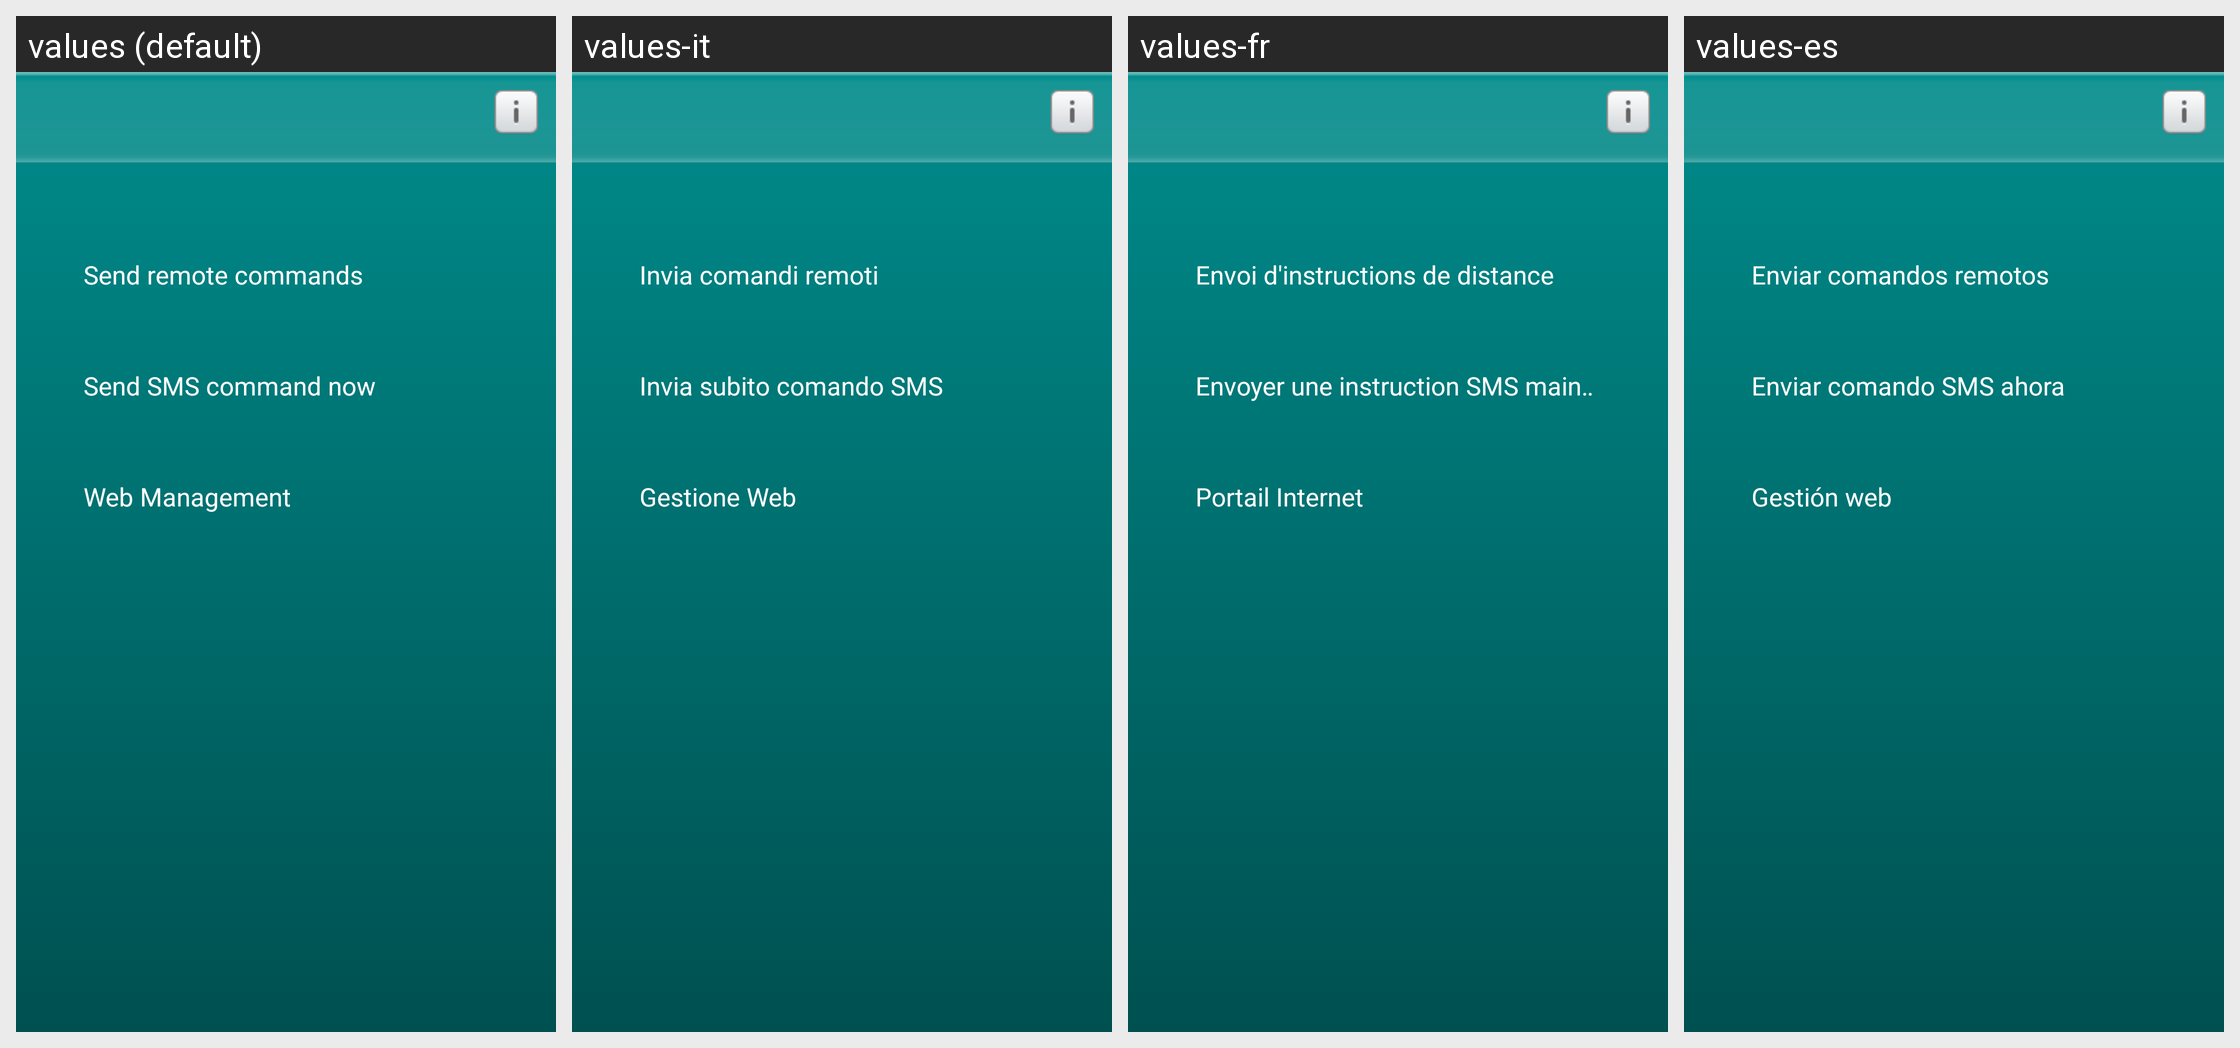

Strings drawn on this Android screen and how each of the app's shown locales translates them:
Android screen res/layout/send_command_info.xml rendered under 4 locales, left to right: values (default), values-it, values-fr, values-es. Device: Nexus 5 (rendered at 1080×1920; each locale shown at half size, 540×960, under a caption strip naming it); theme kis_theme.
Other locales in the repository, not shown: values-de, values-es-rUS, values-pt, values-ru.
Strings drawn on this screen, with the default value and each locale's value (text and hints the layout hard-codes, and strings that could not be matched under every locale, appear in the picture but are not listed):

str_send_remote_commands_caption
  values: Send remote commands
  values-it: Invia comandi remoti
  values-fr: Envoi d'instructions de distance
  values-es: Enviar comandos remotos

str_send_command_info_send_btn
  values: Send SMS command now
  values-it: Invia subito comando SMS
  values-fr: Envoyer une instruction SMS maintenant
  values-es: Enviar comando SMS ahora

str_web_portal_info_title
  values: Web Management
  values-it: Gestione Web
  values-fr: Portail Internet
  values-es: Gestión web
